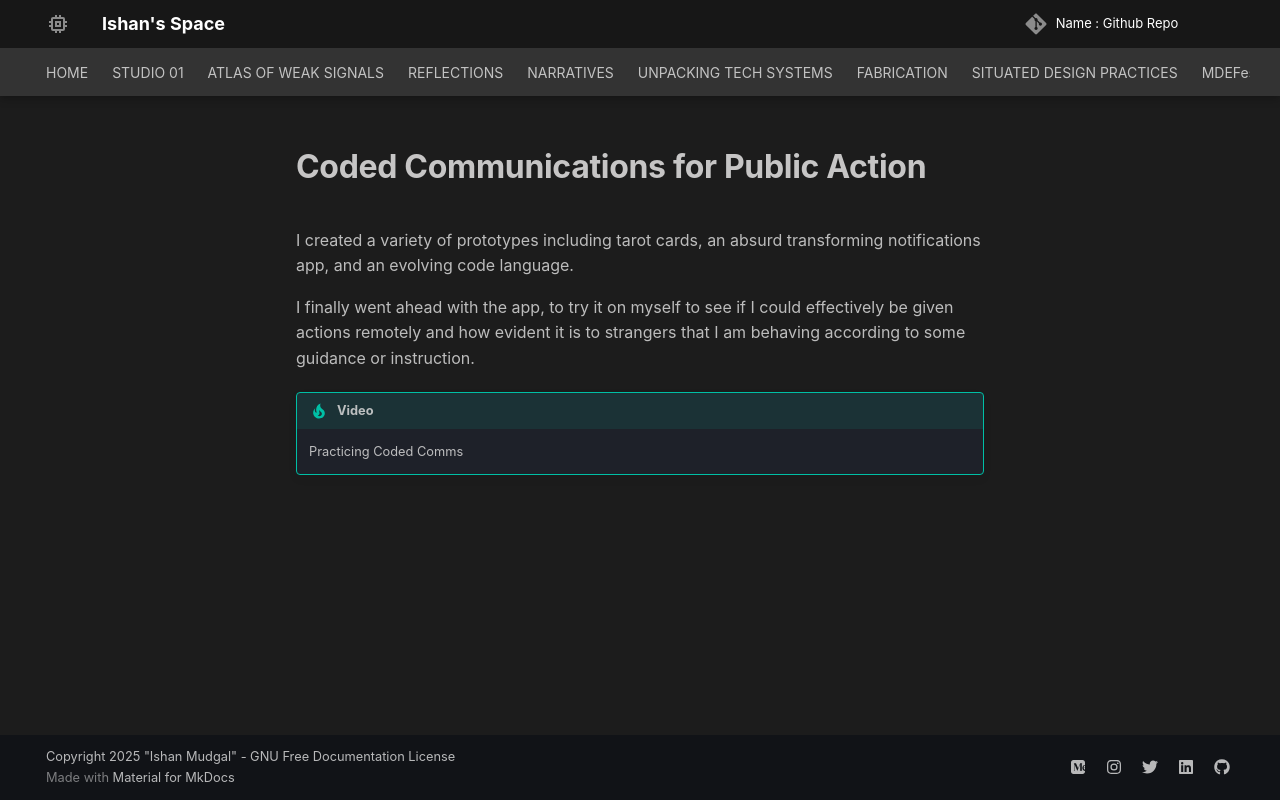

repository: ishanmudgal/MDEF · page: studio_01/action_01/index.html · generator: mkdocs

# **Coded Communications for Public Action**

I created a variety of prototypes including tarot cards, an absurd transforming notifications app, and an evolving code language.

I finally went ahead with the app, to try it on myself to see if I could effectively be given actions remotely and how evident it is to strangers that I am behaving according to some guidance or instruction.

!!! tip "Video"

    Practicing Coded Comms
